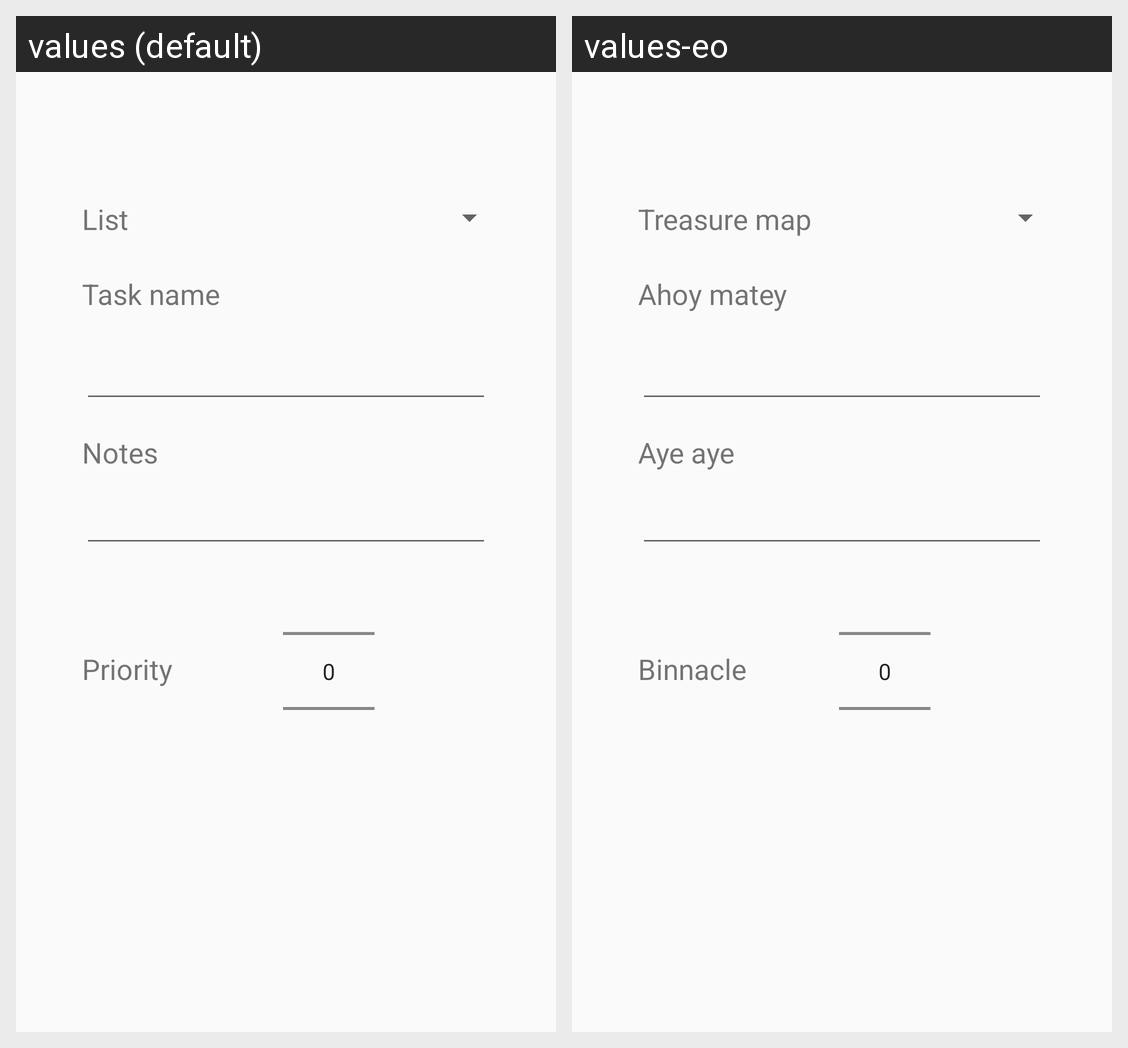

The Android screen above is rendered under two locales of the same app. Produce the string resources it draws, with the default and per-locale values.
Android screen res/layout/content_create_todo.xml rendered under 2 locales, left to right: values (default), values-eo. Device: Nexus 5 (rendered at 1080×1920; each locale shown at half size, 540×960, under a caption strip naming it); theme AppTheme.
Strings drawn on this screen, with the default value and each locale's value (text and hints the layout hard-codes, and strings that could not be matched under every locale, appear in the picture but are not listed):

create_todo_list
  values: List
  values-eo: Treasure map

create_task_notes
  values: Notes
  values-eo: Aye aye

create_task_priority
  values: Priority
  values-eo: Binnacle

create_task_name
  values: Task name
  values-eo: Ahoy matey
